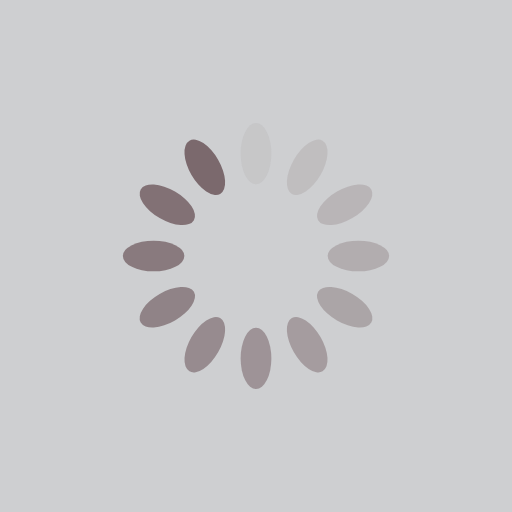
t = 0.00 s
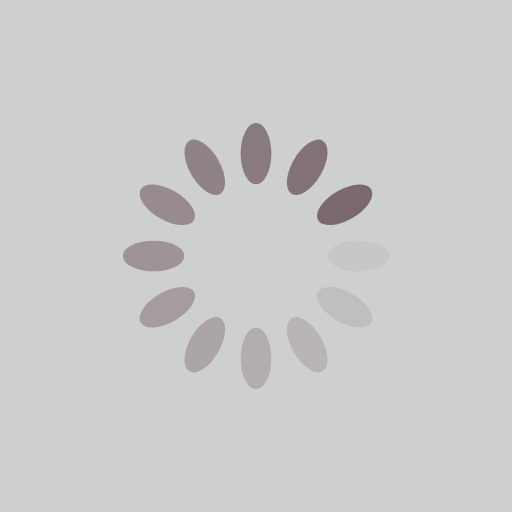
t = 0.25 s
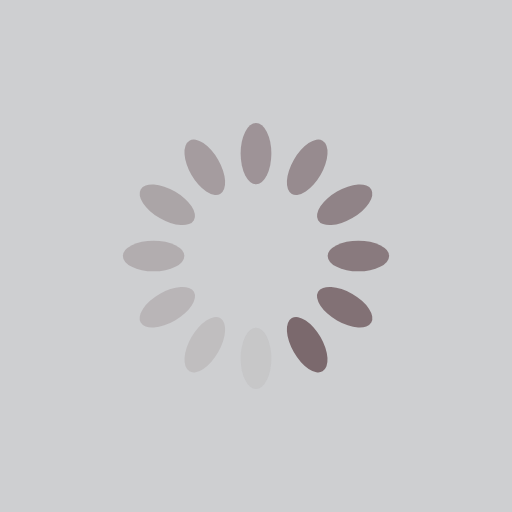
t = 0.50 s
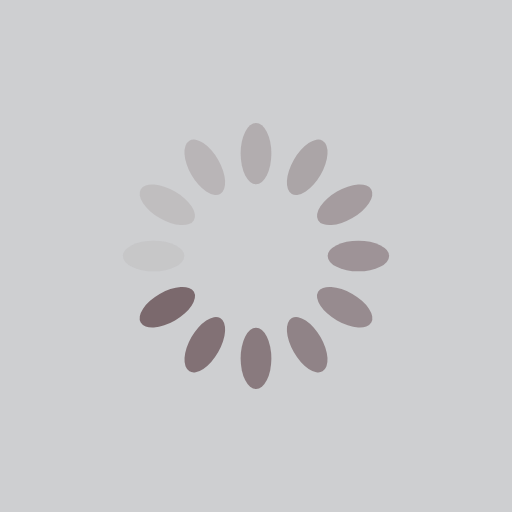
t = 0.75 s

The animated SVG that drew these frames (rendered in a browser with its animation timeline set to each time). Animation: 12 SMIL elements (animate=12); one cycle of 1.00 s, repeats indefinitely.

<svg xmlns="http://www.w3.org/2000/svg" viewBox="0 0 100 100" preserveAspectRatio="xMidYMid" width="200" height="200" style="shape-rendering: auto; display: block; background: rgb(206, 207, 209);" xmlns:xlink="http://www.w3.org/1999/xlink"><g><g transform="rotate(0 50 50)">
  <rect fill="#7b696d" height="12" width="6" ry="6" rx="3" y="24" x="47">
    <animate repeatCount="indefinite" begin="-0.9166666666666666s" dur="1s" keyTimes="0;1" values="1;0" attributeName="opacity"></animate>
  </rect>
</g><g transform="rotate(30 50 50)">
  <rect fill="#7b696d" height="12" width="6" ry="6" rx="3" y="24" x="47">
    <animate repeatCount="indefinite" begin="-0.8333333333333334s" dur="1s" keyTimes="0;1" values="1;0" attributeName="opacity"></animate>
  </rect>
</g><g transform="rotate(60 50 50)">
  <rect fill="#7b696d" height="12" width="6" ry="6" rx="3" y="24" x="47">
    <animate repeatCount="indefinite" begin="-0.75s" dur="1s" keyTimes="0;1" values="1;0" attributeName="opacity"></animate>
  </rect>
</g><g transform="rotate(90 50 50)">
  <rect fill="#7b696d" height="12" width="6" ry="6" rx="3" y="24" x="47">
    <animate repeatCount="indefinite" begin="-0.6666666666666666s" dur="1s" keyTimes="0;1" values="1;0" attributeName="opacity"></animate>
  </rect>
</g><g transform="rotate(120 50 50)">
  <rect fill="#7b696d" height="12" width="6" ry="6" rx="3" y="24" x="47">
    <animate repeatCount="indefinite" begin="-0.5833333333333334s" dur="1s" keyTimes="0;1" values="1;0" attributeName="opacity"></animate>
  </rect>
</g><g transform="rotate(150 50 50)">
  <rect fill="#7b696d" height="12" width="6" ry="6" rx="3" y="24" x="47">
    <animate repeatCount="indefinite" begin="-0.5s" dur="1s" keyTimes="0;1" values="1;0" attributeName="opacity"></animate>
  </rect>
</g><g transform="rotate(180 50 50)">
  <rect fill="#7b696d" height="12" width="6" ry="6" rx="3" y="24" x="47">
    <animate repeatCount="indefinite" begin="-0.4166666666666667s" dur="1s" keyTimes="0;1" values="1;0" attributeName="opacity"></animate>
  </rect>
</g><g transform="rotate(210 50 50)">
  <rect fill="#7b696d" height="12" width="6" ry="6" rx="3" y="24" x="47">
    <animate repeatCount="indefinite" begin="-0.3333333333333333s" dur="1s" keyTimes="0;1" values="1;0" attributeName="opacity"></animate>
  </rect>
</g><g transform="rotate(240 50 50)">
  <rect fill="#7b696d" height="12" width="6" ry="6" rx="3" y="24" x="47">
    <animate repeatCount="indefinite" begin="-0.25s" dur="1s" keyTimes="0;1" values="1;0" attributeName="opacity"></animate>
  </rect>
</g><g transform="rotate(270 50 50)">
  <rect fill="#7b696d" height="12" width="6" ry="6" rx="3" y="24" x="47">
    <animate repeatCount="indefinite" begin="-0.16666666666666666s" dur="1s" keyTimes="0;1" values="1;0" attributeName="opacity"></animate>
  </rect>
</g><g transform="rotate(300 50 50)">
  <rect fill="#7b696d" height="12" width="6" ry="6" rx="3" y="24" x="47">
    <animate repeatCount="indefinite" begin="-0.08333333333333333s" dur="1s" keyTimes="0;1" values="1;0" attributeName="opacity"></animate>
  </rect>
</g><g transform="rotate(330 50 50)">
  <rect fill="#7b696d" height="12" width="6" ry="6" rx="3" y="24" x="47">
    <animate repeatCount="indefinite" begin="0s" dur="1s" keyTimes="0;1" values="1;0" attributeName="opacity"></animate>
  </rect>
</g><g></g></g><!-- [ldio] generated by https://loading.io --></svg>